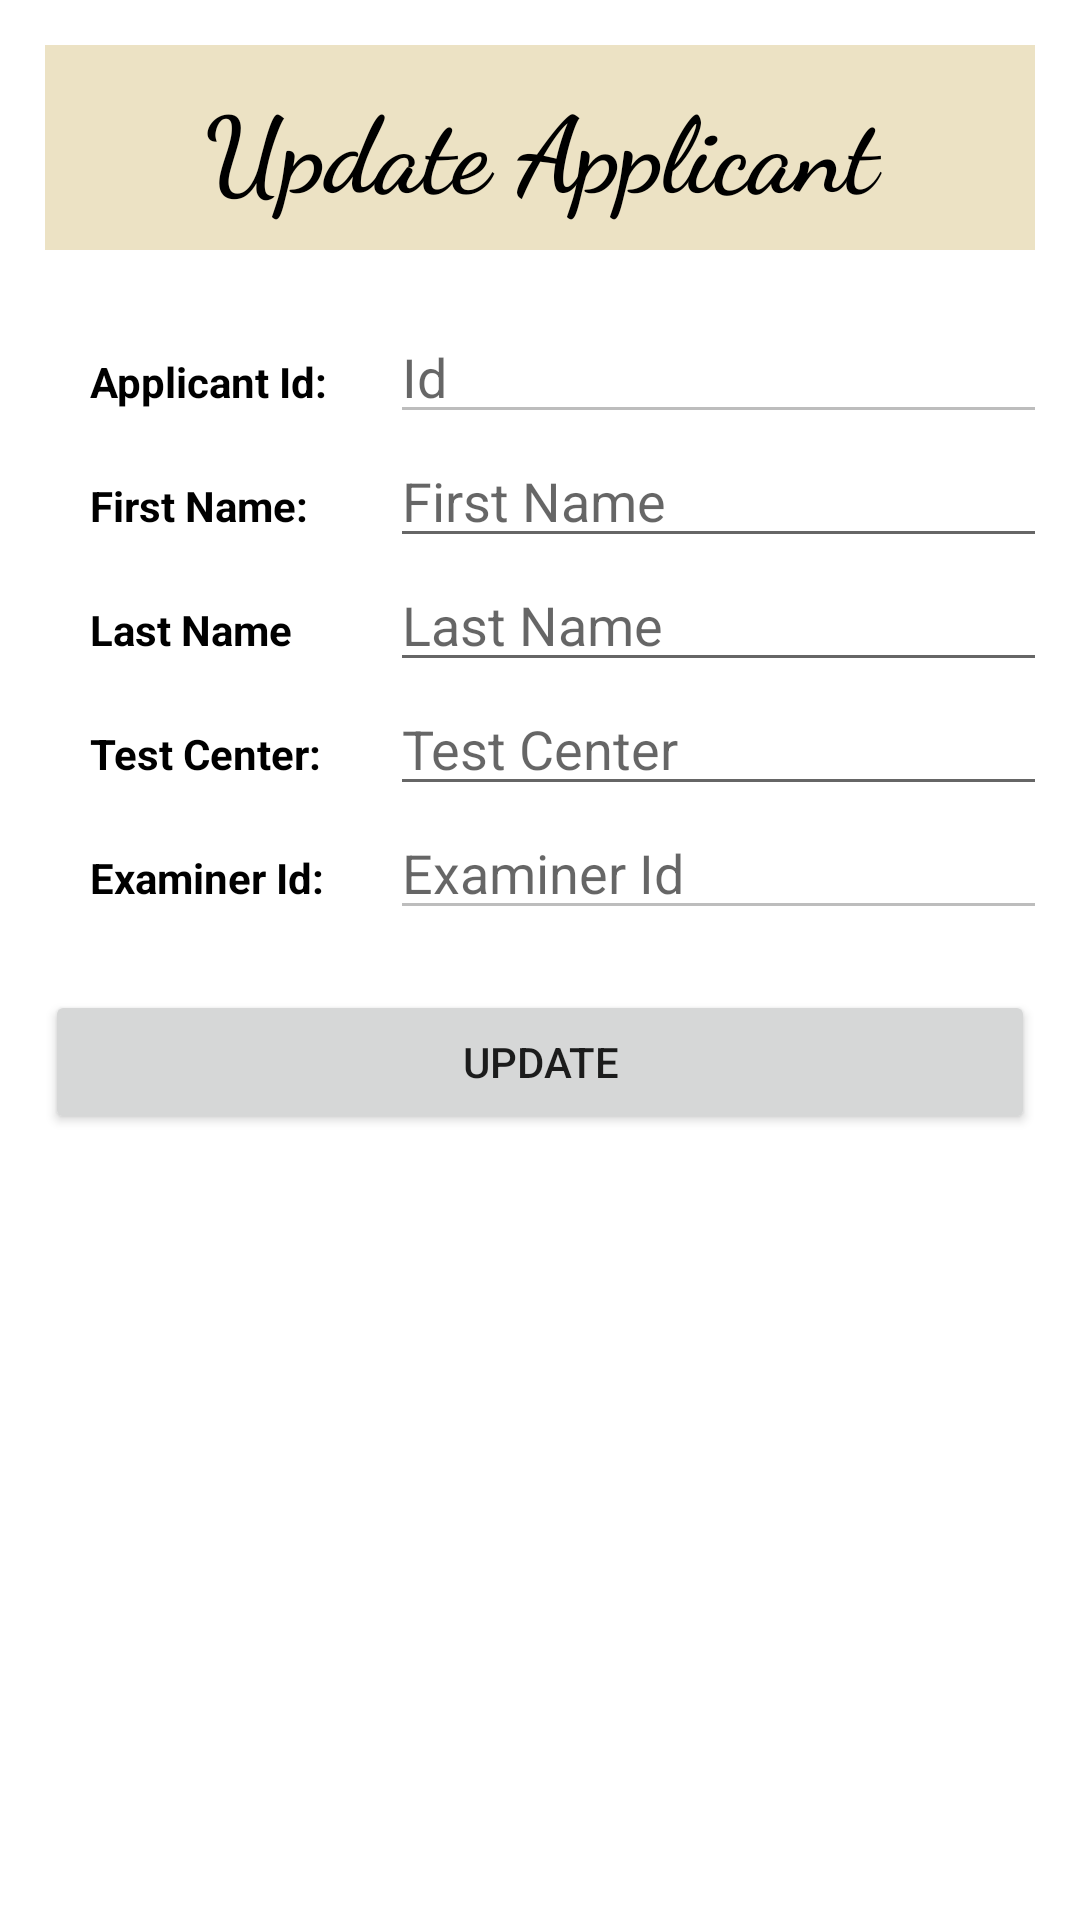

Produce the Android XML layout that renders to this screen, including the resource entries it uses.
<!-- AndroidManifest.xml: application theme Theme.YBinhDu_XinYiLiao_COMP304Sec001_Lab4_Ex1 -->
<!-- res/layout/activity_update_applicant.xml -->
<?xml version="1.0" encoding="utf-8"?>
<RelativeLayout xmlns:android="http://schemas.android.com/apk/res/android"
    xmlns:app="http://schemas.android.com/apk/res-auto"
    xmlns:tools="http://schemas.android.com/tools"
    android:layout_width="match_parent"
    android:layout_height="match_parent"
    tools:context=".UpdateApplicantActivity"
    android:padding="15dp">

    <LinearLayout
        android:layout_width="match_parent"
        android:layout_height="match_parent"
        android:orientation="vertical">

        <TextView
            android:id="@+id/Heading"
            android:layout_width="match_parent"
            android:layout_height="wrap_content"
            android:text="Update Applicant"
            android:textSize="35sp"
            android:textStyle="bold"
            android:textColor="@color/black"
            android:fontFamily="cursive"
            android:background="@color/sand"
            android:paddingTop="10dp"
            android:paddingBottom="10dp"
            android:textAlignment="center"/>

        <TableLayout
            android:layout_width="match_parent"
            android:layout_height="wrap_content"
            android:paddingLeft="15dp"
            android:paddingBottom="20dp"
            android:paddingTop="20dp">

            <TableRow
                android:layout_width="match_parent"
                android:layout_height="match_parent" >

                <TextView
                    android:layout_width="100dp"
                    android:layout_height="wrap_content"
                    android:text="@string/applicant_id"
                    android:textColor="@color/black"
                    android:textStyle="bold"
                    />

                <EditText
                    android:id="@+id/edtTxt_ApplicantId"
                    android:layout_width="250dp"
                    android:layout_height="wrap_content"
                    android:ems="10"
                    android:inputType="number"
                    android:hint="Id"
                    android:enabled="false"/>

            </TableRow>

            <TableRow
                android:layout_width="match_parent"
                android:layout_height="match_parent" >

                <TextView
                    android:layout_width="wrap_content"
                    android:layout_height="wrap_content"
                    android:text="@string/first_name"
                    android:textColor="@color/black"
                    android:textStyle="bold"/>
                <EditText
                    android:id="@+id/edtText_FirstName"
                    android:layout_width="250dp"
                    android:layout_height="wrap_content"
                    android:inputType="text"
                    android:hint="First Name"
                    />
            </TableRow>

            <TableRow
                android:layout_width="match_parent"
                android:layout_height="match_parent" >

                <TextView
                    android:layout_width="wrap_content"
                    android:layout_height="wrap_content"
                    android:text="@string/last_name"
                    android:textColor="@color/black"
                    android:textStyle="bold"/>
                <EditText
                    android:id="@+id/edtText_LastName"
                    android:layout_width="250dp"
                    android:layout_height="wrap_content"
                    android:inputType="text"
                    android:hint="Last Name"
                    />
            </TableRow>

            <TableRow
                android:layout_width="match_parent"
                android:layout_height="match_parent" >

                <TextView
                    android:layout_width="wrap_content"
                    android:layout_height="wrap_content"
                    android:text="@string/test_center"
                    android:textColor="@color/black"
                    android:textStyle="bold"/>
                <EditText
                    android:id="@+id/edtText_TestCenter"
                    android:layout_width="250dp"
                    android:layout_height="wrap_content"
                    android:inputType="text"
                    android:hint="Test Center"
                    />
            </TableRow>

            <TableRow
                android:layout_width="match_parent"
                android:layout_height="match_parent" >

                <TextView
                    android:layout_width="wrap_content"
                    android:layout_height="wrap_content"
                    android:text="@string/examiner_id"
                    android:textColor="@color/black"
                    android:textStyle="bold"/>
                <EditText
                    android:id="@+id/edtText_ExaminerId"
                    android:layout_width="250dp"
                    android:layout_height="wrap_content"
                    android:inputType="number"
                    android:textColor="@color/black"
                    android:hint="Examiner Id"
                    android:enabled="false"
                    />
            </TableRow>
        </TableLayout>

        <Button
            android:id="@+id/btnSubmitNewApplicant"
            android:layout_width="match_parent"
            android:layout_height="wrap_content"
            android:text="Update"
            android:onClick="UpdateApplicant"/>
    </LinearLayout>

</RelativeLayout>
<!-- resources referenced by this layout -->
<resources>
  <color name="black">#FF000000</color>
  <color name="sand">#ECE2C4</color>
  <string name="applicant_id">Applicant Id:</string>
  <string name="examiner_id">Examiner Id:</string>
  <string name="first_name">First Name:</string>
  <string name="last_name">Last Name</string>
  <string name="test_center">Test Center:</string>
  <style name="Theme.YBinhDu_XinYiLiao_COMP304Sec001_Lab4_Ex1" parent="Theme.MaterialComponents.DayNight.DarkActionBar">
          
          <item name="colorPrimary">@color/Pewter</item>
          <item name="colorPrimaryVariant">@color/Lilac</item>
          <item name="colorOnPrimary">@color/white</item>
          
          <item name="colorSecondary">@color/teal_200</item>
          <item name="colorSecondaryVariant">@color/teal_700</item>
          <item name="colorOnSecondary">@color/black</item>
          
          <item name="android:statusBarColor" tools:targetApi="l">?attr/colorPrimaryVariant</item>
          
      </style>
  <color name="Pewter">#9731C6</color>
  <color name="Lilac">#C680E3</color>
  <color name="white">#FFFFFFFF</color>
  <color name="teal_200">#FF03DAC5</color>
  <color name="teal_700">#FF018786</color>
</resources>
